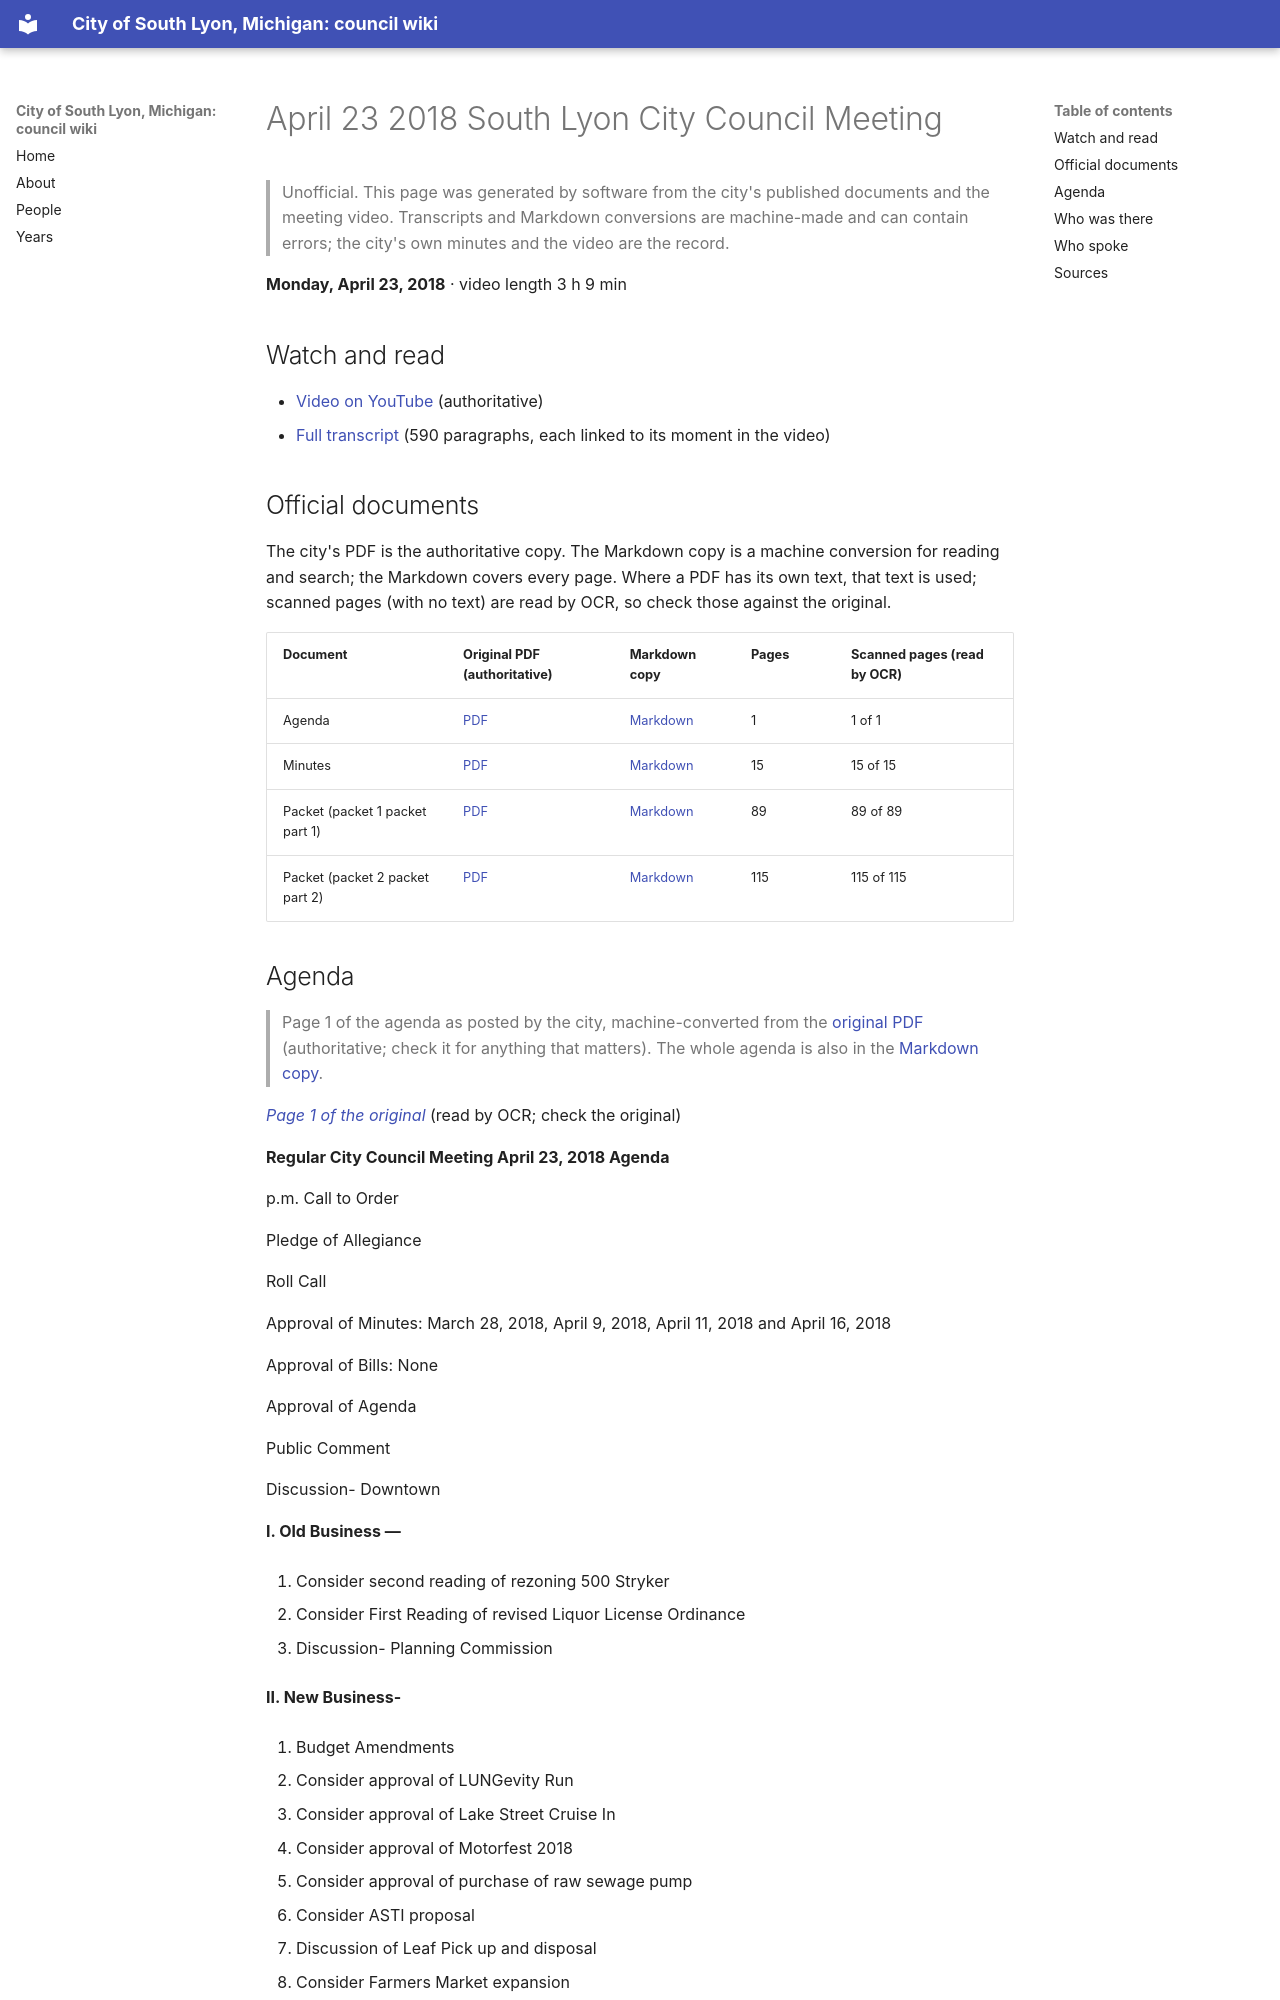

repository: RyanMathewson/city-of-south-lyon-mi-council-wiki · page: meetings/2018/2018-04-23/index.html · generator: mkdocs

---
title: "April 23 2018 South Lyon City Council Meeting"
meeting_date: "2018-04-23"
video_url: "https://www.youtube.com/watch?v=Z-m8Rc3mGfU"
source_listing: "https://www.southlyonmi.org/government/city_council/city_council_minutes_and_agendas.php"
---


# April 23 2018 South Lyon City Council Meeting

> Unofficial. This page was generated by software from the city's published documents and the meeting video. Transcripts and Markdown conversions are machine-made and can contain errors; the city's own minutes and the video are the record.

**Monday, April 23, 2018** · video length 3 h 9 min

## Watch and read

- [Video on YouTube](https://www.youtube.com/watch?v=Z-m8Rc3mGfU) (authoritative)
- [Full transcript](../../transcripts/2018/2018-04-23.md) (590 paragraphs, each linked to its moment in the video)

## Official documents

The city's PDF is the authoritative copy. The Markdown copy is a machine conversion for reading and search; the Markdown covers every page. Where a PDF has its own text, that text is used; scanned pages (with no text) are read by OCR, so check those against the original.

| Document | Original PDF (authoritative) | Markdown copy | Pages | Scanned pages (read by OCR) |
|---|---|---|---|---|
| Agenda | [PDF](https://www.southlyonmi.org/April%2023%202018%20Agenda.pdf?t=202108310733110) | [Markdown](../../documents/2018/2018-04-23/agenda.md) | 1 | 1 of 1 |
| Minutes | [PDF](https://www.southlyonmi.org/april%2023%202018%20minutes.pdf?t=202108310733110) | [Markdown](../../documents/2018/2018-04-23/minutes.md) | 15 | 15 of 15 |
| Packet (packet 1 packet part 1) | [PDF](https://www.southlyonmi.org/April%2023%202018%20Council%20packet%20part%201.pdf?t=202108310733110) | [Markdown](../../documents/2018/2018-04-23/packet-1-packet-part-1.md) | 89 | 89 of 89 |
| Packet (packet 2 packet part 2) | [PDF](https://www.southlyonmi.org/April%2023%202018%20Council%20packet%20part%202.pdf?t=202108310733110) | [Markdown](../../documents/2018/2018-04-23/packet-2-packet-part-2.md) | 115 | 115 of 115 |
